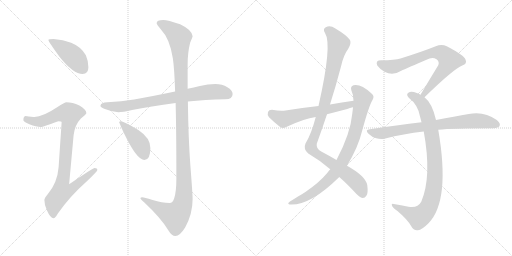
t = 0.00 s
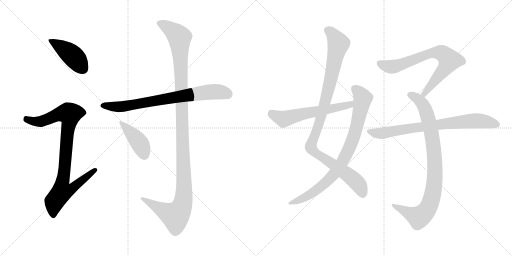
t = 1.96 s
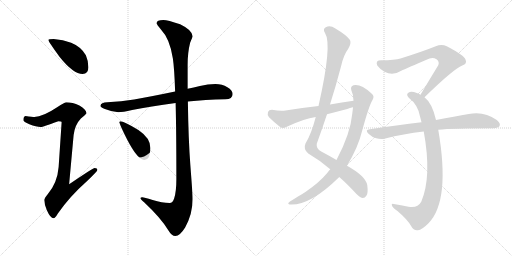
t = 3.92 s
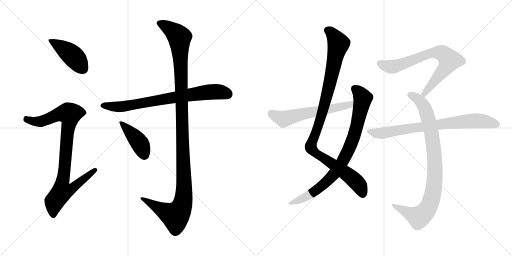
t = 5.88 s
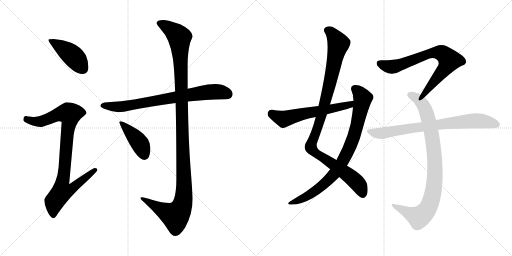
t = 7.85 s
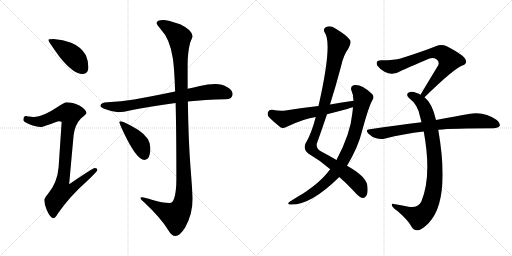
t = 9.81 s

The animated SVG that drew these frames (rendered in a browser with its animation timeline set to each time). Animation: 11 CSS @keyframes rules; one cycle of 9.81 s.

<svg version="1.1" viewBox="0 0 2048 1024" xmlns="http://www.w3.org/2000/svg">
  <g stroke="lightgray" stroke-dasharray="1,1" stroke-width="1" transform="scale(4, 4)">
    <line x1="0" y1="0" x2="256" y2="256"></line>
    <line x1="256" y1="0" x2="0" y2="256"></line>
    <line x1="128" y1="0" x2="128" y2="256"></line>
    <line x1="0" y1="128" x2="256" y2="128"></line>
    <line x1="256" y1="0" x2="512" y2="256"></line>
    <line x1="512" y1="0" x2="256" y2="256"></line>
    <line x1="384" y1="0" x2="384" y2="256"></line>
    <line x1="256" y1="128" x2="512" y2="128"></line>
  </g>
<g transform="scale(1, -1) translate(0, -850)">
   <style type="text/css">
    @keyframes keyframes0 {
      from {
       stroke: black;
       stroke-dashoffset: 436;
       stroke-width: 128;
       }
       59% {
       animation-timing-function: step-end;
       stroke: black;
       stroke-dashoffset: 0;
       stroke-width: 128;
       }
       to {
       stroke: black;
       stroke-width: 1024;
       }
       }
       #make-me-a-hanzi-animation-0 {
         animation: keyframes0 0.604818s both;
         animation-delay: 0.000000s;
         animation-timing-function: linear;
       }
    @keyframes keyframes1 {
      from {
       stroke: black;
       stroke-dashoffset: 927;
       stroke-width: 128;
       }
       75% {
       animation-timing-function: step-end;
       stroke: black;
       stroke-dashoffset: 0;
       stroke-width: 128;
       }
       to {
       stroke: black;
       stroke-width: 1024;
       }
       }
       #make-me-a-hanzi-animation-1 {
         animation: keyframes1 1.004395s both;
         animation-delay: 0.604818s;
         animation-timing-function: linear;
       }
    @keyframes keyframes2 {
      from {
       stroke: black;
       stroke-dashoffset: 765;
       stroke-width: 128;
       }
       71% {
       animation-timing-function: step-end;
       stroke: black;
       stroke-dashoffset: 0;
       stroke-width: 128;
       }
       to {
       stroke: black;
       stroke-width: 1024;
       }
       }
       #make-me-a-hanzi-animation-2 {
         animation: keyframes2 0.872559s both;
         animation-delay: 1.609213s;
         animation-timing-function: linear;
       }
    @keyframes keyframes3 {
      from {
       stroke: black;
       stroke-dashoffset: 1231;
       stroke-width: 128;
       }
       80% {
       animation-timing-function: step-end;
       stroke: black;
       stroke-dashoffset: 0;
       stroke-width: 128;
       }
       to {
       stroke: black;
       stroke-width: 1024;
       }
       }
       #make-me-a-hanzi-animation-3 {
         animation: keyframes3 1.251790s both;
         animation-delay: 2.481772s;
         animation-timing-function: linear;
       }
    @keyframes keyframes4 {
      from {
       stroke: black;
       stroke-dashoffset: 420;
       stroke-width: 128;
       }
       58% {
       animation-timing-function: step-end;
       stroke: black;
       stroke-dashoffset: 0;
       stroke-width: 128;
       }
       to {
       stroke: black;
       stroke-width: 1024;
       }
       }
       #make-me-a-hanzi-animation-4 {
         animation: keyframes4 0.591797s both;
         animation-delay: 3.733562s;
         animation-timing-function: linear;
       }
    @keyframes keyframes5 {
      from {
       stroke: black;
       stroke-dashoffset: 1042;
       stroke-width: 128;
       }
       77% {
       animation-timing-function: step-end;
       stroke: black;
       stroke-dashoffset: 0;
       stroke-width: 128;
       }
       to {
       stroke: black;
       stroke-width: 1024;
       }
       }
       #make-me-a-hanzi-animation-5 {
         animation: keyframes5 1.097982s both;
         animation-delay: 4.325359s;
         animation-timing-function: linear;
       }
    @keyframes keyframes6 {
      from {
       stroke: black;
       stroke-dashoffset: 846;
       stroke-width: 128;
       }
       73% {
       animation-timing-function: step-end;
       stroke: black;
       stroke-dashoffset: 0;
       stroke-width: 128;
       }
       to {
       stroke: black;
       stroke-width: 1024;
       }
       }
       #make-me-a-hanzi-animation-6 {
         animation: keyframes6 0.938477s both;
         animation-delay: 5.423341s;
         animation-timing-function: linear;
       }
    @keyframes keyframes7 {
      from {
       stroke: black;
       stroke-dashoffset: 593;
       stroke-width: 128;
       }
       66% {
       animation-timing-function: step-end;
       stroke: black;
       stroke-dashoffset: 0;
       stroke-width: 128;
       }
       to {
       stroke: black;
       stroke-width: 1024;
       }
       }
       #make-me-a-hanzi-animation-7 {
         animation: keyframes7 0.732585s both;
         animation-delay: 6.361818s;
         animation-timing-function: linear;
       }
    @keyframes keyframes8 {
      from {
       stroke: black;
       stroke-dashoffset: 734;
       stroke-width: 128;
       }
       70% {
       animation-timing-function: step-end;
       stroke: black;
       stroke-dashoffset: 0;
       stroke-width: 128;
       }
       to {
       stroke: black;
       stroke-width: 1024;
       }
       }
       #make-me-a-hanzi-animation-8 {
         animation: keyframes8 0.847331s both;
         animation-delay: 7.094403s;
         animation-timing-function: linear;
       }
    @keyframes keyframes9 {
      from {
       stroke: black;
       stroke-dashoffset: 904;
       stroke-width: 128;
       }
       75% {
       animation-timing-function: step-end;
       stroke: black;
       stroke-dashoffset: 0;
       stroke-width: 128;
       }
       to {
       stroke: black;
       stroke-width: 1024;
       }
       }
       #make-me-a-hanzi-animation-9 {
         animation: keyframes9 0.985677s both;
         animation-delay: 7.941734s;
         animation-timing-function: linear;
       }
    @keyframes keyframes10 {
      from {
       stroke: black;
       stroke-dashoffset: 773;
       stroke-width: 128;
       }
       72% {
       animation-timing-function: step-end;
       stroke: black;
       stroke-dashoffset: 0;
       stroke-width: 128;
       }
       to {
       stroke: black;
       stroke-width: 1024;
       }
       }
       #make-me-a-hanzi-animation-10 {
         animation: keyframes10 0.879069s both;
         animation-delay: 8.927411s;
         animation-timing-function: linear;
       }
</style>
<path d="M 214.5 694.0 Q 193.5 694.0 193.5 690.0 Q 193.5 684.0 239.5 621.0 Q 293.5 554.0 330.5 554.0 Q 353.5 554.0 353.5 581.0 Q 353.5 606.0 343.5 629.0 Q 324.5 663.0 284.5 679.0 Q 252.5 692.0 214.5 694.0 Z" fill="lightgray"></path> 
<path d="M 265.5 441.0 Q 259.5 441.0 228.5 421.0 Q 171.5 383.0 137.5 382.0 Q 130.5 382.0 101.5 386.0 Q 93.5 384.0 93.5 369.0 Q 93.5 364.0 117.5 353.0 Q 145.5 342.0 162.5 342.0 Q 171.5 342.0 233.5 365.0 Q 246.5 365.0 246.5 361.0 L 234.5 182.0 Q 229.5 119.0 191.5 74.0 Q 177.5 58.0 177.5 50.0 Q 177.5 30.0 187.5 9.0 Q 201.5 -23.0 214.5 -23.0 Q 220.5 -23.0 231.5 -4.0 Q 278.5 64.0 348.5 126.0 Q 389.5 165.0 389.5 170.0 Q 389.5 178.0 378.5 178.0 Q 372.5 178.0 276.5 113.0 L 294.5 310.0 Q 299.5 351.0 323.5 376.0 Q 345.5 394.0 345.5 397.0 Q 345.5 412.0 317.5 428.0 Q 289.5 441.0 265.5 441.0 Z" fill="lightgray"></path> 
<path d="M 861.5 514.0 Q 831.5 514.0 799.5 506.0 Q 774.5 500.0 750.5 495.0 L 700.5 484.0 Q 609.5 465.0 536.5 452.0 Q 485.5 444.0 429.5 441.0 Q 403.5 441.0 401.5 426.0 Q 403.5 421.0 419.5 414.0 Q 446.5 403.0 473.5 401.0 Q 490.5 401.0 528.5 410.0 Q 600.5 424.0 702.5 438.0 L 751.5 444.0 Q 819.5 451.0 901.5 453.0 Q 930.5 453.0 930.5 474.0 Q 930.5 489.0 909.5 501.0 Q 888.5 514.0 861.5 514.0 Z" fill="lightgray"></path> 
<path d="M 750.5 495.0 L 750.5 591.0 Q 750.5 640.0 760.5 679.0 Q 770.5 703.0 770.5 705.0 Q 768.5 730.0 720.5 753.0 Q 670.5 770.0 653.5 770.0 Q 626.5 770.0 626.5 757.0 Q 626.5 753.0 644.5 731.0 Q 679.5 695.0 691.5 616.0 Q 697.5 575.0 700.5 484.0 L 702.5 438.0 Q 705.5 322.0 705.5 135.0 Q 705.5 83.0 696.5 56.0 Q 690.5 38.0 678.5 38.0 Q 648.5 38.0 610.5 50.0 Q 575.5 61.0 569.5 61.0 Q 561.5 61.0 561.5 57.0 Q 561.5 54.0 577.5 40.0 Q 644.5 -23.0 672.5 -70.0 Q 686.5 -94.0 701.5 -94.0 Q 719.5 -94.0 740.5 -60.0 Q 770.5 -6.0 770.5 54.0 Q 770.5 72.0 761.5 188.0 Q 753.5 293.0 751.5 444.0 L 750.5 495.0 Z" fill="lightgray"></path> 
<path d="M 481.5 365.0 Q 477.5 365.0 477.5 361.0 Q 477.5 356.0 496.5 316.0 Q 547.5 210.0 577.5 210.0 Q 601.5 210.0 601.5 258.0 Q 601.5 298.0 553.5 330.0 Q 495.5 365.0 481.5 365.0 Z" fill="lightgray"></path> 
<path d="M 1357.0 142.0 Q 1388.0 115.0 1426.0 74.0 Q 1442.0 59.0 1451.0 58.0 Q 1460.0 58.0 1466.0 68.0 Q 1473.0 78.0 1469.0 110.0 Q 1462.0 146.0 1388.0 187.0 L 1346.0 210.0 Q 1319.0 226.0 1285.0 244.0 Q 1264.0 254.0 1267.0 275.0 Q 1288.0 333.0 1308.0 393.0 L 1320.0 432.0 Q 1344.0 508.0 1364.0 584.0 Q 1374.0 630.0 1393.0 655.0 Q 1406.0 677.0 1400.0 690.0 Q 1387.0 709.0 1340.0 737.0 Q 1321.0 750.0 1303.0 741.0 Q 1290.0 734.0 1300.0 718.0 Q 1330.0 673.0 1274.0 426.0 L 1263.0 382.0 Q 1245.0 313.0 1222.0 276.0 Q 1212.0 254.0 1233.0 236.0 Q 1281.0 208.0 1321.0 173.0 L 1357.0 142.0 Z" fill="lightgray"></path> 
<path d="M 1321.0 173.0 Q 1314.0 166.0 1308.0 157.0 Q 1277.0 120.0 1223.0 83.0 Q 1210.0 74.0 1192.0 64.0 Q 1176.0 54.0 1160.0 44.0 Q 1147.0 35.0 1158.0 32.0 Q 1239.0 26.0 1354.0 139.0 Q 1355.0 140.0 1357.0 142.0 L 1388.0 187.0 Q 1433.0 262.0 1448.0 325.0 Q 1476.0 428.0 1490.0 450.0 Q 1500.0 466.0 1485.0 477.0 Q 1443.0 516.0 1414.0 509.0 Q 1401.0 505.0 1405.0 490.0 Q 1414.0 471.0 1414.0 447.0 L 1412.0 421.0 Q 1411.0 409.0 1409.0 395.0 Q 1402.0 316.0 1346.0 210.0 L 1321.0 173.0 Z" fill="lightgray"></path> 
<path d="M 1414.0 447.0 Q 1368.0 441.0 1320.0 432.0 L 1274.0 426.0 Q 1210.0 419.0 1142.0 408.0 Q 1121.0 405.0 1088.0 411.0 Q 1075.0 411.0 1072.0 402.0 Q 1068.0 390.0 1076.0 381.0 Q 1095.0 362.0 1123.0 340.0 Q 1133.0 336.0 1145.0 342.0 Q 1217.0 376.0 1263.0 382.0 L 1308.0 393.0 Q 1347.0 403.0 1389.0 414.0 Q 1399.0 418.0 1412.0 421.0 C 1441.0 429.0 1444.0 451.0 1414.0 447.0 Z" fill="lightgray"></path> 
<path d="M 1698.0 461.0 Q 1815.0 575.0 1849.0 588.0 Q 1870.0 595.0 1862.0 612.0 Q 1858.0 628.0 1787.0 665.0 Q 1766.0 675.0 1743.0 665.0 Q 1688.0 643.0 1602.0 616.0 Q 1580.0 609.0 1525.0 609.0 Q 1500.0 609.0 1509.0 588.0 Q 1518.0 575.0 1538.0 563.0 Q 1571.0 545.0 1605.0 567.0 Q 1624.0 576.0 1718.0 616.0 Q 1733.0 622.0 1746.0 613.0 Q 1759.0 604.0 1753.0 589.0 Q 1720.0 535.0 1682.0 471.0 C 1667.0 445.0 1676.0 440.0 1698.0 461.0 Z" fill="lightgray"></path> 
<path d="M 1744.0 370.0 Q 1729.0 437.0 1698.0 461.0 L 1682.0 471.0 Q 1675.0 475.0 1667.0 478.0 Q 1645.0 487.0 1635.0 480.0 Q 1622.0 473.0 1635.0 459.0 Q 1672.0 431.0 1680.0 384.0 Q 1683.0 374.0 1686.0 361.0 L 1695.0 324.0 Q 1728.0 144.0 1685.0 43.0 Q 1670.0 16.0 1634.0 23.0 Q 1603.0 29.0 1575.0 34.0 Q 1563.0 37.0 1569.0 25.0 Q 1573.0 18.0 1591.0 5.0 Q 1631.0 -29.0 1645.0 -55.0 Q 1655.0 -74.0 1672.0 -71.0 Q 1687.0 -70.0 1714.0 -43.0 Q 1802.0 47.0 1753.0 331.0 L 1744.0 370.0 Z" fill="lightgray"></path> 
<path d="M 1753.0 331.0 Q 1810.0 337.0 1974.0 337.0 Q 1993.0 338.0 1998.0 346.0 Q 2004.0 356.0 1987.0 370.0 Q 1936.0 407.0 1875.0 394.0 Q 1820.0 385.0 1744.0 370.0 L 1686.0 361.0 Q 1589.0 349.0 1479.0 333.0 Q 1458.0 332.0 1474.0 315.0 Q 1487.0 302.0 1505.0 297.0 Q 1524.0 291.0 1541.0 296.0 Q 1613.0 315.0 1695.0 324.0 L 1753.0 331.0 Z" fill="lightgray"></path> 
      <clipPath id="make-me-a-hanzi-clip-0">
      <path d="M 214.5 694.0 Q 193.5 694.0 193.5 690.0 Q 193.5 684.0 239.5 621.0 Q 293.5 554.0 330.5 554.0 Q 353.5 554.0 353.5 581.0 Q 353.5 606.0 343.5 629.0 Q 324.5 663.0 284.5 679.0 Q 252.5 692.0 214.5 694.0 Z" fill="lightgray"></path>
      </clipPath>
      <path clip-path="url(#make-me-a-hanzi-clip-0)" d="M 197.5 689.0 L 284.5 633.0 L 332.5 574.0 " fill="none" id="make-me-a-hanzi-animation-0" stroke-dasharray="308 616" stroke-linecap="round"></path>

      <clipPath id="make-me-a-hanzi-clip-1">
      <path d="M 265.5 441.0 Q 259.5 441.0 228.5 421.0 Q 171.5 383.0 137.5 382.0 Q 130.5 382.0 101.5 386.0 Q 93.5 384.0 93.5 369.0 Q 93.5 364.0 117.5 353.0 Q 145.5 342.0 162.5 342.0 Q 171.5 342.0 233.5 365.0 Q 246.5 365.0 246.5 361.0 L 234.5 182.0 Q 229.5 119.0 191.5 74.0 Q 177.5 58.0 177.5 50.0 Q 177.5 30.0 187.5 9.0 Q 201.5 -23.0 214.5 -23.0 Q 220.5 -23.0 231.5 -4.0 Q 278.5 64.0 348.5 126.0 Q 389.5 165.0 389.5 170.0 Q 389.5 178.0 378.5 178.0 Q 372.5 178.0 276.5 113.0 L 294.5 310.0 Q 299.5 351.0 323.5 376.0 Q 345.5 394.0 345.5 397.0 Q 345.5 412.0 317.5 428.0 Q 289.5 441.0 265.5 441.0 Z" fill="lightgray"></path>
      </clipPath>
      <path clip-path="url(#make-me-a-hanzi-clip-1)" d="M 104.5 373.0 L 161.5 364.0 L 235.5 393.0 L 278.5 394.0 L 250.5 123.0 L 288.5 120.0 L 297.5 107.0 L 278.5 89.0 L 247.5 83.0 L 217.5 44.0 L 213.5 -13.0 " fill="none" id="make-me-a-hanzi-animation-1" stroke-dasharray="799 1598" stroke-linecap="round"></path>

      <clipPath id="make-me-a-hanzi-clip-2">
      <path d="M 861.5 514.0 Q 831.5 514.0 799.5 506.0 Q 774.5 500.0 750.5 495.0 L 700.5 484.0 Q 609.5 465.0 536.5 452.0 Q 485.5 444.0 429.5 441.0 Q 403.5 441.0 401.5 426.0 Q 403.5 421.0 419.5 414.0 Q 446.5 403.0 473.5 401.0 Q 490.5 401.0 528.5 410.0 Q 600.5 424.0 702.5 438.0 L 751.5 444.0 Q 819.5 451.0 901.5 453.0 Q 930.5 453.0 930.5 474.0 Q 930.5 489.0 909.5 501.0 Q 888.5 514.0 861.5 514.0 Z" fill="lightgray"></path>
      </clipPath>
      <path clip-path="url(#make-me-a-hanzi-clip-2)" d="M 409.5 429.0 L 499.5 425.0 L 827.5 481.0 L 883.5 482.0 L 912.5 473.0 " fill="none" id="make-me-a-hanzi-animation-2" stroke-dasharray="637 1274" stroke-linecap="round"></path>

      <clipPath id="make-me-a-hanzi-clip-3">
      <path d="M 750.5 495.0 L 750.5 591.0 Q 750.5 640.0 760.5 679.0 Q 770.5 703.0 770.5 705.0 Q 768.5 730.0 720.5 753.0 Q 670.5 770.0 653.5 770.0 Q 626.5 770.0 626.5 757.0 Q 626.5 753.0 644.5 731.0 Q 679.5 695.0 691.5 616.0 Q 697.5 575.0 700.5 484.0 L 702.5 438.0 Q 705.5 322.0 705.5 135.0 Q 705.5 83.0 696.5 56.0 Q 690.5 38.0 678.5 38.0 Q 648.5 38.0 610.5 50.0 Q 575.5 61.0 569.5 61.0 Q 561.5 61.0 561.5 57.0 Q 561.5 54.0 577.5 40.0 Q 644.5 -23.0 672.5 -70.0 Q 686.5 -94.0 701.5 -94.0 Q 719.5 -94.0 740.5 -60.0 Q 770.5 -6.0 770.5 54.0 Q 770.5 72.0 761.5 188.0 Q 753.5 293.0 751.5 444.0 L 750.5 495.0 Z" fill="lightgray"></path>
      </clipPath>
      <path clip-path="url(#make-me-a-hanzi-clip-3)" d="M 636.5 757.0 L 684.5 732.0 L 718.5 701.0 L 734.5 56.0 L 721.5 12.0 L 700.5 -13.0 L 566.5 56.0 " fill="none" id="make-me-a-hanzi-animation-3" stroke-dasharray="1103 2206" stroke-linecap="round"></path>

      <clipPath id="make-me-a-hanzi-clip-4">
      <path d="M 481.5 365.0 Q 477.5 365.0 477.5 361.0 Q 477.5 356.0 496.5 316.0 Q 547.5 210.0 577.5 210.0 Q 601.5 210.0 601.5 258.0 Q 601.5 298.0 553.5 330.0 Q 495.5 365.0 481.5 365.0 Z" fill="lightgray"></path>
      </clipPath>
      <path clip-path="url(#make-me-a-hanzi-clip-4)" d="M 482.5 360.0 L 556.5 280.0 L 577.5 229.0 " fill="none" id="make-me-a-hanzi-animation-4" stroke-dasharray="292 584" stroke-linecap="round"></path>

      <clipPath id="make-me-a-hanzi-clip-5">
      <path d="M 1357.0 142.0 Q 1388.0 115.0 1426.0 74.0 Q 1442.0 59.0 1451.0 58.0 Q 1460.0 58.0 1466.0 68.0 Q 1473.0 78.0 1469.0 110.0 Q 1462.0 146.0 1388.0 187.0 L 1346.0 210.0 Q 1319.0 226.0 1285.0 244.0 Q 1264.0 254.0 1267.0 275.0 Q 1288.0 333.0 1308.0 393.0 L 1320.0 432.0 Q 1344.0 508.0 1364.0 584.0 Q 1374.0 630.0 1393.0 655.0 Q 1406.0 677.0 1400.0 690.0 Q 1387.0 709.0 1340.0 737.0 Q 1321.0 750.0 1303.0 741.0 Q 1290.0 734.0 1300.0 718.0 Q 1330.0 673.0 1274.0 426.0 L 1263.0 382.0 Q 1245.0 313.0 1222.0 276.0 Q 1212.0 254.0 1233.0 236.0 Q 1281.0 208.0 1321.0 173.0 L 1357.0 142.0 Z" fill="lightgray"></path>
      </clipPath>
      <path clip-path="url(#make-me-a-hanzi-clip-5)" d="M 1309.0 728.0 L 1334.0 709.0 L 1354.0 673.0 L 1291.0 405.0 L 1243.0 261.0 L 1262.0 238.0 L 1413.0 134.0 L 1438.0 106.0 L 1451.0 73.0 " fill="none" id="make-me-a-hanzi-animation-5" stroke-dasharray="914 1828" stroke-linecap="round"></path>

      <clipPath id="make-me-a-hanzi-clip-6">
      <path d="M 1321.0 173.0 Q 1314.0 166.0 1308.0 157.0 Q 1277.0 120.0 1223.0 83.0 Q 1210.0 74.0 1192.0 64.0 Q 1176.0 54.0 1160.0 44.0 Q 1147.0 35.0 1158.0 32.0 Q 1239.0 26.0 1354.0 139.0 Q 1355.0 140.0 1357.0 142.0 L 1388.0 187.0 Q 1433.0 262.0 1448.0 325.0 Q 1476.0 428.0 1490.0 450.0 Q 1500.0 466.0 1485.0 477.0 Q 1443.0 516.0 1414.0 509.0 Q 1401.0 505.0 1405.0 490.0 Q 1414.0 471.0 1414.0 447.0 L 1412.0 421.0 Q 1411.0 409.0 1409.0 395.0 Q 1402.0 316.0 1346.0 210.0 L 1321.0 173.0 Z" fill="lightgray"></path>
      </clipPath>
      <path clip-path="url(#make-me-a-hanzi-clip-6)" d="M 1417.0 496.0 L 1444.0 470.0 L 1451.0 456.0 L 1449.0 444.0 L 1414.0 301.0 L 1365.0 195.0 L 1331.0 147.0 L 1287.0 105.0 L 1233.0 67.0 L 1164.0 37.0 " fill="none" id="make-me-a-hanzi-animation-6" stroke-dasharray="718 1436" stroke-linecap="round"></path>

      <clipPath id="make-me-a-hanzi-clip-7">
      <path d="M 1414.0 447.0 Q 1368.0 441.0 1320.0 432.0 L 1274.0 426.0 Q 1210.0 419.0 1142.0 408.0 Q 1121.0 405.0 1088.0 411.0 Q 1075.0 411.0 1072.0 402.0 Q 1068.0 390.0 1076.0 381.0 Q 1095.0 362.0 1123.0 340.0 Q 1133.0 336.0 1145.0 342.0 Q 1217.0 376.0 1263.0 382.0 L 1308.0 393.0 Q 1347.0 403.0 1389.0 414.0 Q 1399.0 418.0 1412.0 421.0 C 1441.0 429.0 1444.0 451.0 1414.0 447.0 Z" fill="lightgray"></path>
      </clipPath>
      <path clip-path="url(#make-me-a-hanzi-clip-7)" d="M 1086.0 397.0 L 1134.0 374.0 L 1400.0 431.0 L 1407.0 441.0 " fill="none" id="make-me-a-hanzi-animation-7" stroke-dasharray="465 930" stroke-linecap="round"></path>

      <clipPath id="make-me-a-hanzi-clip-8">
      <path d="M 1698.0 461.0 Q 1815.0 575.0 1849.0 588.0 Q 1870.0 595.0 1862.0 612.0 Q 1858.0 628.0 1787.0 665.0 Q 1766.0 675.0 1743.0 665.0 Q 1688.0 643.0 1602.0 616.0 Q 1580.0 609.0 1525.0 609.0 Q 1500.0 609.0 1509.0 588.0 Q 1518.0 575.0 1538.0 563.0 Q 1571.0 545.0 1605.0 567.0 Q 1624.0 576.0 1718.0 616.0 Q 1733.0 622.0 1746.0 613.0 Q 1759.0 604.0 1753.0 589.0 Q 1720.0 535.0 1682.0 471.0 C 1667.0 445.0 1676.0 440.0 1698.0 461.0 Z" fill="lightgray"></path>
      </clipPath>
      <path clip-path="url(#make-me-a-hanzi-clip-8)" d="M 1520.0 596.0 L 1544.0 586.0 L 1577.0 584.0 L 1707.0 632.0 L 1733.0 639.0 L 1770.0 636.0 L 1798.0 609.0 L 1792.0 597.0 L 1704.0 486.0 L 1701.0 475.0 L 1690.0 476.0 " fill="none" id="make-me-a-hanzi-animation-8" stroke-dasharray="606 1212" stroke-linecap="round"></path>

      <clipPath id="make-me-a-hanzi-clip-9">
      <path d="M 1744.0 370.0 Q 1729.0 437.0 1698.0 461.0 L 1682.0 471.0 Q 1675.0 475.0 1667.0 478.0 Q 1645.0 487.0 1635.0 480.0 Q 1622.0 473.0 1635.0 459.0 Q 1672.0 431.0 1680.0 384.0 Q 1683.0 374.0 1686.0 361.0 L 1695.0 324.0 Q 1728.0 144.0 1685.0 43.0 Q 1670.0 16.0 1634.0 23.0 Q 1603.0 29.0 1575.0 34.0 Q 1563.0 37.0 1569.0 25.0 Q 1573.0 18.0 1591.0 5.0 Q 1631.0 -29.0 1645.0 -55.0 Q 1655.0 -74.0 1672.0 -71.0 Q 1687.0 -70.0 1714.0 -43.0 Q 1802.0 47.0 1753.0 331.0 L 1744.0 370.0 Z" fill="lightgray"></path>
      </clipPath>
      <path clip-path="url(#make-me-a-hanzi-clip-9)" d="M 1640.0 470.0 L 1664.0 459.0 L 1686.0 439.0 L 1701.0 414.0 L 1714.0 372.0 L 1738.0 229.0 L 1736.0 106.0 L 1719.0 32.0 L 1699.0 -1.0 L 1675.0 -19.0 L 1578.0 25.0 " fill="none" id="make-me-a-hanzi-animation-9" stroke-dasharray="776 1552" stroke-linecap="round"></path>

      <clipPath id="make-me-a-hanzi-clip-10">
      <path d="M 1753.0 331.0 Q 1810.0 337.0 1974.0 337.0 Q 1993.0 338.0 1998.0 346.0 Q 2004.0 356.0 1987.0 370.0 Q 1936.0 407.0 1875.0 394.0 Q 1820.0 385.0 1744.0 370.0 L 1686.0 361.0 Q 1589.0 349.0 1479.0 333.0 Q 1458.0 332.0 1474.0 315.0 Q 1487.0 302.0 1505.0 297.0 Q 1524.0 291.0 1541.0 296.0 Q 1613.0 315.0 1695.0 324.0 L 1753.0 331.0 Z" fill="lightgray"></path>
      </clipPath>
      <path clip-path="url(#make-me-a-hanzi-clip-10)" d="M 1476.0 324.0 L 1531.0 317.0 L 1887.0 367.0 L 1933.0 366.0 L 1987.0 352.0 " fill="none" id="make-me-a-hanzi-animation-10" stroke-dasharray="645 1290" stroke-linecap="round"></path>

</g>
</svg>
